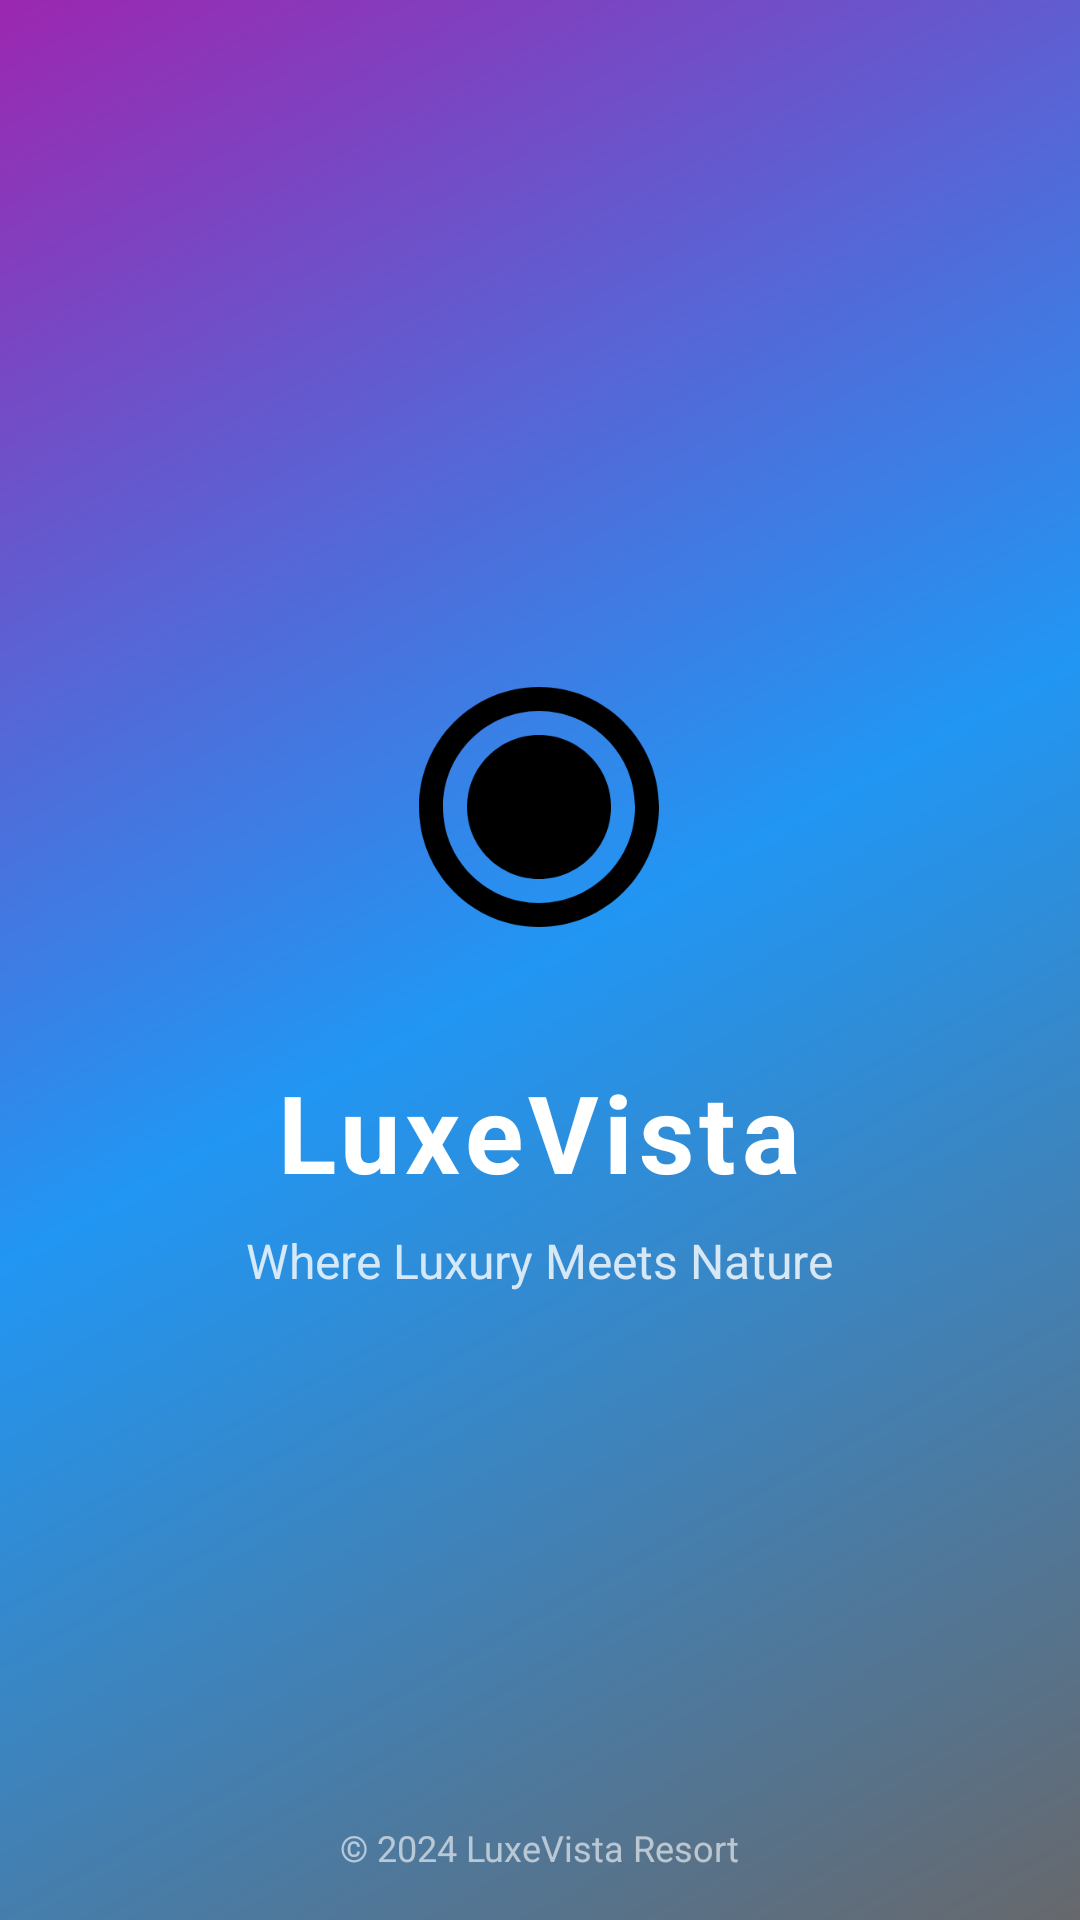

Layout XML and referenced resources for this Android screen:
<!-- AndroidManifest.xml: application theme Theme.LuxeVistaApp -->
<!-- res/layout/activity_splash.xml -->
<?xml version="1.0" encoding="utf-8"?>
<RelativeLayout xmlns:android="http://schemas.android.com/apk/res/android"
    xmlns:app="http://schemas.android.com/apk/res-auto"
    android:layout_width="match_parent"
    android:layout_height="match_parent"
    android:background="@drawable/splash_gradient">

    
    <LinearLayout
        android:id="@+id/logoContainer"
        android:layout_width="wrap_content"
        android:layout_height="wrap_content"
        android:layout_centerInParent="true"
        android:orientation="vertical"

        android:gravity="center">

        
        <ImageView
            android:id="@+id/logo"
            android:layout_width="120dp"
            android:layout_height="120dp"
            android:src="@drawable/ic_luxevista_logo"
            android:elevation="8dp"
            android:scaleX="0.8"
            android:scaleY="0.8"
            android:alpha="1" />

        
        <TextView
            android:id="@+id/appName"
            android:layout_width="wrap_content"
            android:layout_height="wrap_content"
            android:text="LuxeVista"
            android:textColor="#FFFFFF"
            android:textSize="36sp"
            android:textStyle="bold"
            android:letterSpacing="0.05"
            android:layout_marginTop="24dp"
            android:alpha="1"
            android:elevation="4dp" />

        
        <TextView
            android:id="@+id/tagline"
            android:layout_width="wrap_content"
            android:layout_height="wrap_content"
            android:text="Where Luxury Meets Nature"
            android:textColor="#CCFFFFFF"
            android:textSize="16sp"
            android:layout_marginTop="8dp"
            android:alpha="1"
            android:elevation="4dp" />
    </LinearLayout>

    
    <com.google.android.material.progressindicator.LinearProgressIndicator
        android:id="@+id/progressIndicator"
        android:layout_width="200dp"
        android:layout_height="4dp"
        android:layout_centerHorizontal="true"
        android:layout_alignParentBottom="true"
        android:layout_marginBottom="60dp"
        android:indeterminate="true"
        app:indicatorColor="#FFFFFF"
        app:trackColor="#66FFFFFF"
        android:alpha="0" />

    
    <TextView
        android:layout_width="wrap_content"
        android:layout_height="wrap_content"
        android:text="© 2024 LuxeVista Resort"
        android:textColor="#99FFFFFF"
        android:textSize="12sp"
        android:layout_centerHorizontal="true"
        android:layout_alignParentBottom="true"
        android:layout_marginBottom="16dp" />

</RelativeLayout>
<!-- resources referenced by this layout -->
<resources>
  <!-- drawable ic_luxevista_logo (drawable) -->
  <vector xmlns:android="http://schemas.android.com/apk/res/android"
      android:width="24dp"
      android:height="24dp"
      android:viewportWidth="24"
      android:viewportHeight="24">
      <path
          android:fillColor="#000000"
          android:pathData="M12,2C6.48,2 2,6.48 2,12s4.48,10 10,10 10,-4.48 10,-10S17.52,2 12,2zM12,20c-4.41,0 -8,-3.59 -8,-8s3.59,-8 8,-8 8,3.59 8,8 -3.59,8 -8,8z"/>
      <path
          android:fillColor="#000000"
          android:pathData="M12,6c-3.31,0 -6,2.69 -6,6s2.69,6 6,6 6,-2.69 6,-6 -2.69,-6 -6,-6z"/>
  </vector>
  <!-- drawable splash_gradient (drawable) -->
  <?xml version="1.0" encoding="utf-8"?>
  <shape xmlns:android="http://schemas.android.com/apk/res/android">
      <gradient
          android:angle="135"
          android:startColor="#67686C"
          android:endColor="#9C27B0"
          android:centerColor="#2196F3"
          android:type="linear" />
  </shape>
  <style name="Theme.LuxeVistaApp" parent="Base.Theme.LuxeVistaApp" />
  <style name="Base.Theme.LuxeVistaApp" parent="Theme.Material3.DayNight.NoActionBar">
          
          
      </style>
</resources>
